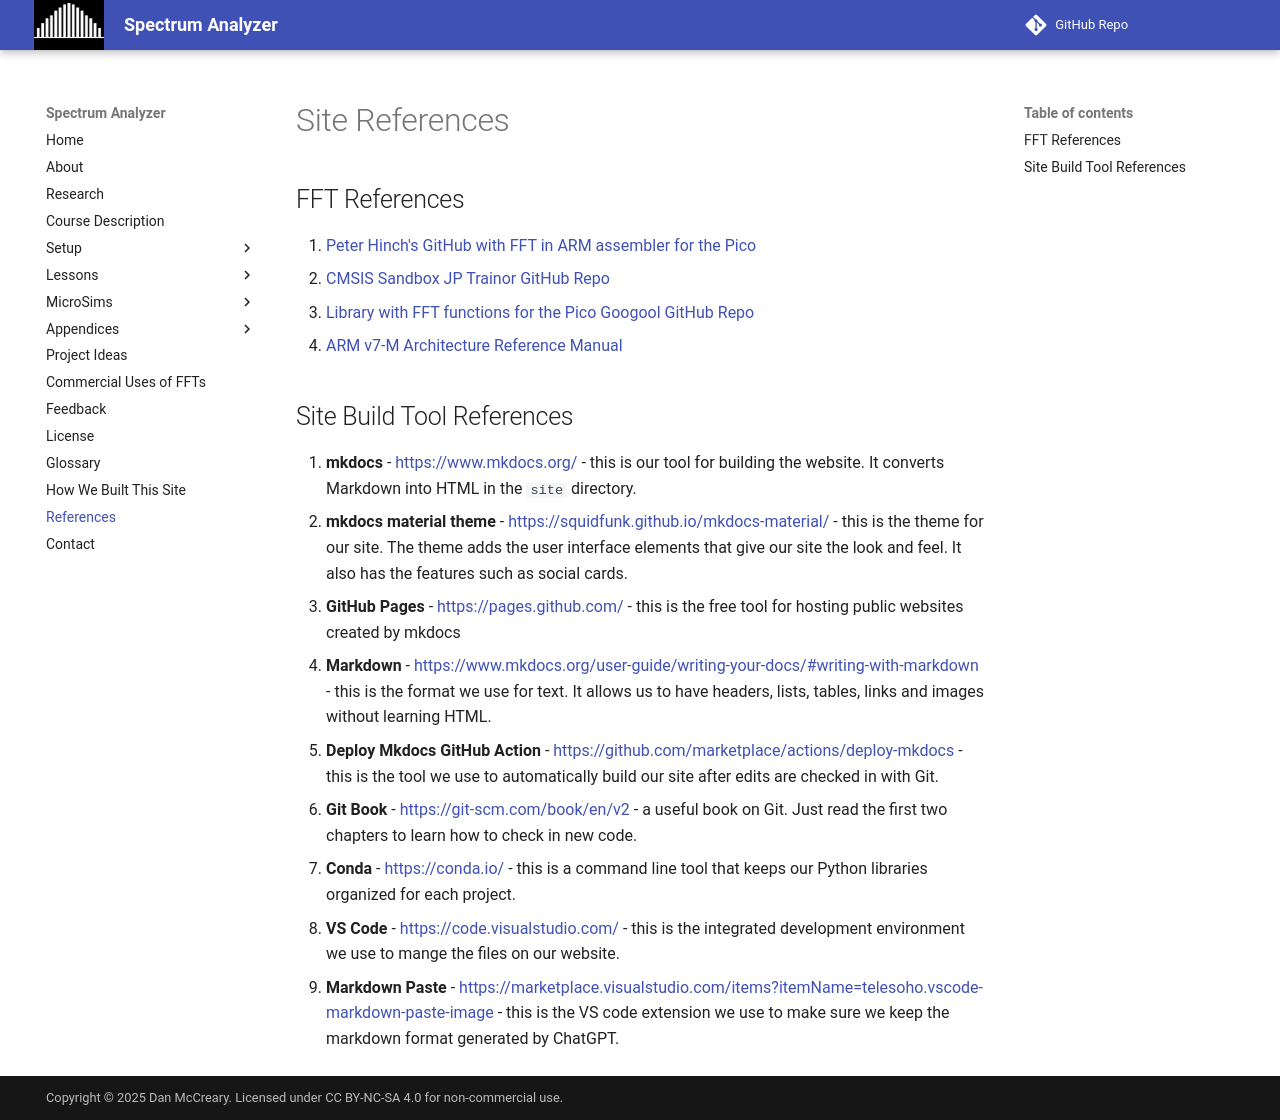

repository: dmccreary/spectrum-analyzer · page: references/index.html · generator: mkdocs

# Site References

## FFT References

1. [Peter Hinch's GitHub with FFT in ARM assembler for the Pico](https://github.com/peterhinch/micropython-fourier)
2. [CMSIS Sandbox JP Trainor GitHub Repo](https://github.com/jptrainor/cmsis-sandbox)
3. [Library with FFT functions for the Pico Googool GitHub Repo](https://github.com/Googool/pico_fft)
4. [ARM v7-M Architecture Reference Manual](https://developer.arm.com/documentation/ddi0403/latest/)

## Site Build Tool References

1. **mkdocs** - [https://www.mkdocs.org/](https://www.mkdocs.org/) - this is our tool for building the website.  It converts Markdown into HTML in the ```site``` directory.
2. **mkdocs material theme** - [https://squidfunk.github.io/mkdocs-material/](https://squidfunk.github.io/mkdocs-material/) - this is the theme for our site.  The theme adds the user interface elements that give our site the look and feel.  It also has the features such as social cards.
3. **GitHub Pages** - [https://pages.github.com/](https://pages.github.com/) - this is the free tool for hosting public websites created by mkdocs
4. **Markdown** - [https://www.mkdocs.org/user-guide/writing-your-docs/#writing-with-markdown](https://www.mkdocs.org/user-guide/writing-your-docs/#writing-with-markdown) - this is the format we use for text.  It allows us to have headers, lists, tables, links and images without learning HTML.
5. **Deploy Mkdocs GitHub Action** - [https://github.com/marketplace/actions/deploy-mkdocs](https://github.com/marketplace/actions/deploy-mkdocs) - this is the tool we use to automatically build our site after edits are checked in with Git.
6. **Git Book** - [https://git-scm.com/book/en/v2](https://git-scm.com/book/en/v2) - a useful book on Git.  Just read the first two chapters to learn how to check in new code.
7. **Conda** - [https://conda.io/](https://conda.io/) - this is a command line tool that keeps our Python libraries organized for each project.
8. **VS Code** - [https://code.visualstudio.com/](https://code.visualstudio.com/) - this is the integrated development environment we use to mange the files on our website.
9. **Markdown Paste** - [https://marketplace.visualstudio.com/items?itemName=telesoho.vscode-markdown-paste-image](https://marketplace.visualstudio.com/items?itemName=telesoho.vscode-markdown-paste-image) - this is the VS code extension we use to make sure we keep the markdown format generated by ChatGPT.
